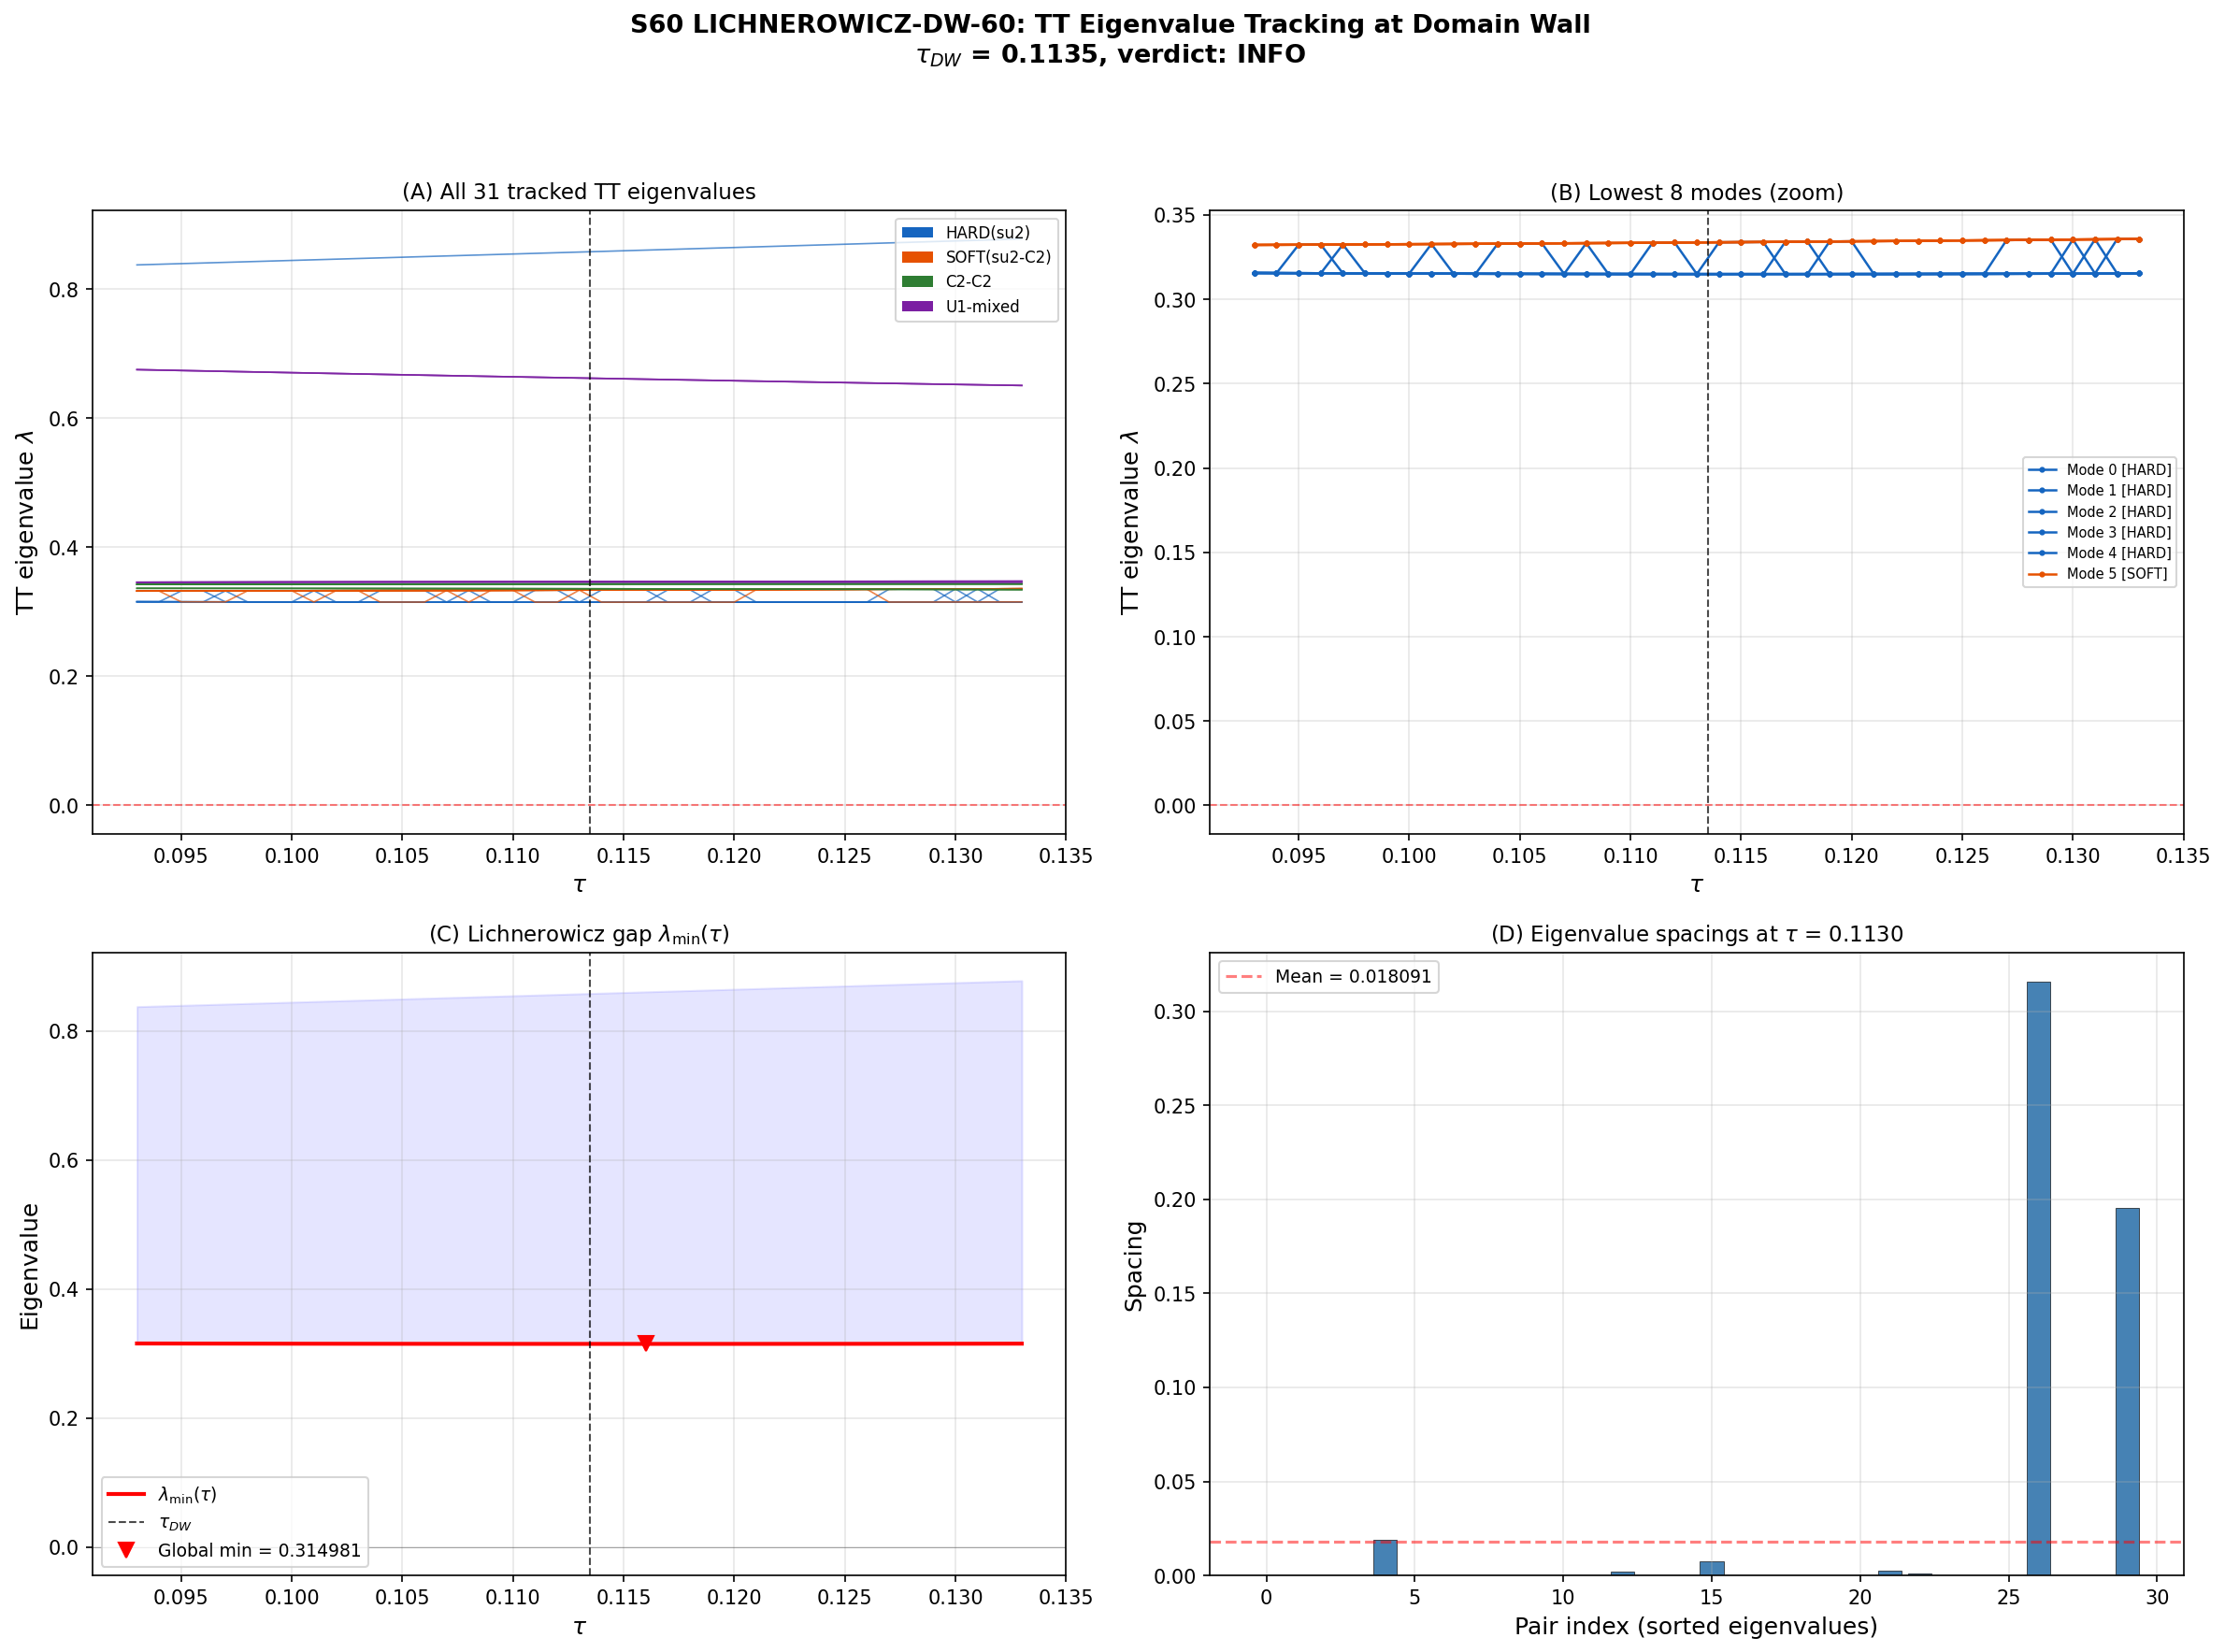

The Python source for this figure:
#!/usr/bin/env python3
"""
S60 LICHNEROWICZ-DW-60: Lichnerowicz TT Eigenvalue Tracking at Domain Wall
============================================================================

Track all 31 Lichnerowicz TT eigenvalues through tau_DW = 0.113 with fine
resolution (Delta_tau = 0.001). A zero-crossing = domain wall soft mode.

Mathematical framework:
    The Lichnerowicz operator on symmetric 2-tensors h_{ab} is:

        (Delta_L h)_{ab} = -nabla^2 h_{ab} - 2 R_{acbd} h^{cd} + 2 Ric_{(a}^c h_{b)c}

    In the (0,0) singlet Peter-Weyl sector, -nabla^2 h = C_2(0,0) h = 0,
    so Delta_L reduces to the purely ALGEBRAIC curvature action:

        (Delta_L h)_{ab} = -2 R_{acbd} h^{cd} + Ric_{ac} h_{cb} + Ric_{bc} h_{ca}

    The space of G-invariant TT tensors on SU(3) with Jensen metric g_tau:
        dim(Sym^2(R^8)) = 36, minus trace = 35, minus divergence ~ 31
        (35 at tau=0 due to enhanced symmetry; 31 for tau > 0)

    Domain wall context:
        S58: E_DW changes sign at tau ~ 0.1135
        S59: Ricci anisotropy A_crit = 0.673, sec_min ~ 0 at tau_DW
        S55: All TT eigenvalues positive (coarse grid), global min ~ 0.157

    This script resolves the fine structure near tau_DW to check whether
    any eigenvalue develops a zero-crossing or significant minimum there.

Gate: LICHNEROWICZ-DW-60
    PASS: Specific eigenvalue crosses zero at tau_DW
    FAIL: All positive through tau_DW
    INFO: Eigenvalue minimum near tau_DW but no crossing

Cross-references:
    - S55: Full Lichnerowicz TT spectrum (coarse grid)
    - S59: Ricci DW (Ricci anisotropy, sectional curvature)
    - S20b: TT stability (no tachyons at any tau)

Output:
    - s60_lichnerowicz_dw.npz
    - s60_lichnerowicz_dw.png

Author: Baptista Spacetime Analyst (Session 60)
Date: 2026-03-27
"""

import numpy as np
import sys
import os
import time
import traceback

import matplotlib
matplotlib.use('Agg')
import matplotlib.pyplot as plt

# ---------------------------------------------------------------------------
#  Path setup
# ---------------------------------------------------------------------------
SCRIPT_DIR = os.path.dirname(os.path.abspath(__file__))
sys.path.insert(0, SCRIPT_DIR)
from canonical_constants import tau_fold, PI, g0_diag

ARCHIVE_DIR = os.path.join(os.path.dirname(SCRIPT_DIR), 'computations/_shared')
sys.path.insert(0, ARCHIVE_DIR)

from dirac_spectrum import (
    su3_generators,
    compute_structure_constants,
    compute_killing_form,
    jensen_metric,
    orthonormal_frame,
    frame_structure_constants,
    connection_coefficients,
    U1_IDX, SU2_IDX, C2_IDX,
)
from r20a_riemann_tensor import (
    compute_riemann_tensor_ON_fast,
    ricci_from_riemann,
)

DIM = 8  # dim(su(3)) (local)
N_SYM = 36   # dim(Sym^2(R^8)) = 8*9/2

# Load tau_DW from S59 data
try:
    d59 = np.load(os.path.join(SCRIPT_DIR, 's59_ricci_dw.npz'), allow_pickle=True)
    TAU_DW = float(d59['tau_dw_geom'])
except Exception:
    TAU_DW = 0.1135  # fallback  # (local)

LOG_PATH = os.path.join(SCRIPT_DIR, 's60_lichnerowicz_dw_log.txt')
LOG = open(LOG_PATH, 'w')

def log(msg):
    LOG.write(msg + '\n')
    LOG.flush()
    print(msg)

log("=" * 78)
log("  S60 LICHNEROWICZ-DW-60: Lichnerowicz TT Eigenvalue Tracking at Domain Wall")
log("=" * 78)
log(f"  tau_DW (from S59) = {TAU_DW:.8f}")
log(f"  tau_fold           = {tau_fold}")
log(f"  g0_diag (alpha)    = {g0_diag}")

# ===========================================================================
#  MODULE 1: SYMMETRIC 2-TENSOR BASIS
# ===========================================================================

def sym2_basis():
    """
    Orthonormal basis for Sym^2(R^8) under Frobenius inner product.
    Returns list of 36 (8,8) arrays and (a,b) labels.
    """
    basis = []
    labels = []
    for a in range(DIM):
        for b in range(a, DIM):
            e = np.zeros((DIM, DIM), dtype=np.float64)
            if a == b:
                e[a, a] = 1.0
            else:
                e[a, b] = 1.0 / np.sqrt(2.0)
                e[b, a] = 1.0 / np.sqrt(2.0)
            basis.append(e)
            labels.append((a, b))
    return basis, labels

# ===========================================================================
#  MODULE 2: TT PROJECTION
# ===========================================================================

def divergence_operator_matrix(ft, Gamma, basis, labels):
    """
    Divergence operator div: Sym^2 -> R^8 for left-invariant tensors.
    (div h)_b = sum_a nabla_{e_a} h_{ab}
    Since e_a(h_{bc})=0 for left-invariant h:
        nabla_{e_a} h_{ab} = -sum_d Gamma^d_{aa} h_{db} - sum_d Gamma^d_{ab} h_{ad}
    """
    D = np.zeros((DIM, N_SYM), dtype=np.float64)
    for I, eI in enumerate(basis):
        for b in range(DIM):
            val = 0.0  # (local)
            for a in range(DIM):
                for d in range(DIM):
                    val -= Gamma[d, a, a] * eI[d, b]
                    val -= Gamma[d, a, b] * eI[a, d]
            D[b, I] = val
    return D


def tt_projector(ft, Gamma, basis, labels):
    """
    Projector onto TT (transverse, trace-free) subspace.
    TT = ker(trace) intersection ker(divergence).
    Returns P_TT, n_tt, V_TT.
    """
    T_vec = np.zeros(N_SYM, dtype=np.float64)
    for I, (a, b) in enumerate(labels):
        T_vec[I] = np.trace(basis[I])

    D = divergence_operator_matrix(ft, Gamma, basis, labels)
    C = np.vstack([T_vec.reshape(1, -1), D])

    U, S, Vt = np.linalg.svd(C, full_matrices=True)
    tol = 1e-10 * S[0] if len(S) > 0 else 1e-10  # (local)
    rank_C = np.sum(S > tol)
    n_tt = N_SYM - rank_C
    V_TT = Vt[rank_C:].T  # (N_SYM, n_tt)

    return V_TT @ V_TT.T, n_tt, V_TT

# ===========================================================================
#  MODULE 3: LICHNEROWICZ OPERATOR
# ===========================================================================

def lichnerowicz_action(Riem, Ric, h):
    """
    Apply Lichnerowicz to symmetric 2-tensor h (singlet sector: nabla^2 = 0).
    (Delta_L h)_{ab} = -2 R_{acbd} h^{cd} + Ric_{ac} h_{cb} + Ric_{bc} h_{ca}
    Convention: Riem[a,b,c,d] = R_{abcd}.  Need R_{acbd} = Riem[a,c,b,d].
    """
    term1 = -2.0 * np.einsum('acbd,cd->ab', Riem, h)
    term2 = Ric @ h + h @ Ric
    return term1 + term2


def lichnerowicz_matrix(Riem, Ric, basis):
    """
    Matrix representation of Delta_L in the Sym^2 basis.
    L[I,J] = <e_I, Delta_L e_J> = Tr(e_I^T . Delta_L e_J)
    """
    N = len(basis)
    L = np.zeros((N, N), dtype=np.float64)
    for J in range(N):
        DL_eJ = lichnerowicz_action(Riem, Ric, basis[J])
        for I in range(N):
            L[I, J] = np.sum(basis[I] * DL_eJ)
    return L

# ===========================================================================
#  MODULE 4: SECTOR CLASSIFICATION
# ===========================================================================

def classify_tt_eigenvector(v_coeffs, V_TT, basis):
    """
    Classify a TT eigenvector by support in su(2), C^2, u(1) sectors.
    """
    c_sym = V_TT @ v_coeffs
    h = sum(c_sym[I] * basis[I] for I in range(len(basis)))
    h_norm_sq = np.sum(h**2)
    if h_norm_sq < 1e-30:
        return {'total_norm': 0.0, 'sector': 'NULL'}

    w_su2 = sum(h[a, b]**2 for a in SU2_IDX for b in SU2_IDX) / h_norm_sq
    w_c2  = sum(h[a, b]**2 for a in C2_IDX for b in C2_IDX) / h_norm_sq
    w_cross = sum(h[a, b]**2 for a in SU2_IDX for b in C2_IDX) / h_norm_sq
    w_cross += sum(h[a, b]**2 for a in C2_IDX for b in SU2_IDX) / h_norm_sq
    w_u1 = sum(h[7, b]**2 + h[b, 7]**2 for b in range(DIM)) / h_norm_sq
    w_u1 -= h[7, 7]**2 / h_norm_sq

    sectors = {'su2': w_su2, 'c2': w_c2, 'cross': w_cross, 'u1': w_u1}
    dominant = max(sectors, key=sectors.get)
    sector_names = {'su2': 'HARD(su2)', 'c2': 'C2-C2', 'cross': 'SOFT(su2-C2)', 'u1': 'U1-mixed'}

    return {
        'su2': w_su2, 'c2': w_c2, 'cross': w_cross, 'u1': w_u1,
        'sector': sector_names[dominant],
        'total_norm': h_norm_sq,
    }

# ===========================================================================
#  MODULE 5: FULL COMPUTATION AT ONE TAU
# ===========================================================================

def compute_lichnerowicz_at_tau(tau, gens, f_abc, B_ab):
    """
    Full Lichnerowicz spectrum on G-invariant TT 2-tensors at one tau.
    Returns dict with eigenvalues, eigenvectors, classifications, diagnostics.
    """
    g_s = jensen_metric(B_ab, tau)
    E = orthonormal_frame(g_s)
    ft = frame_structure_constants(f_abc, E)
    Gamma = connection_coefficients(ft)

    Riem = compute_riemann_tensor_ON_fast(tau)
    Ric = ricci_from_riemann(Riem)
    R_scalar = np.trace(Ric)

    Ric_u1  = np.mean([Ric[i, i] for i in U1_IDX])
    Ric_su2 = np.mean([Ric[i, i] for i in SU2_IDX])
    Ric_c2  = np.mean([Ric[i, i] for i in C2_IDX])

    basis, labels = sym2_basis()
    _, n_tt, V_TT = tt_projector(ft, Gamma, basis, labels)

    L_full = lichnerowicz_matrix(Riem, Ric, basis)
    sym_err = np.max(np.abs(L_full - L_full.T))

    L_TT = V_TT.T @ L_full @ V_TT
    sym_err_tt = np.max(np.abs(L_TT - L_TT.T))
    L_TT = 0.5 * (L_TT + L_TT.T)

    eigenvalues, eigenvectors = np.linalg.eigh(L_TT)
    n_negative = int(np.sum(eigenvalues < -1e-10))

    classifications = []
    for k in range(n_tt):
        w = classify_tt_eigenvector(eigenvectors[:, k], V_TT, basis)
        classifications.append(w)

    return {
        'tau': tau,
        'n_tt': n_tt,
        'eigenvalues': eigenvalues,
        'eigenvectors': eigenvectors,
        'classifications': classifications,
        'n_negative': n_negative,
        'R_scalar': R_scalar,
        'Ric_u1': Ric_u1,
        'Ric_su2': Ric_su2,
        'Ric_c2': Ric_c2,
        'sym_err_full': sym_err,
        'sym_err_tt': sym_err_tt,
    }

# ===========================================================================
#  MODULE 6: ADIABATIC EIGENVALUE TRACKING
# ===========================================================================

def track_eigenvalues(all_results, tau_values):
    """
    Track eigenvalues with adiabatic continuity using eigenvector overlap.

    At each step, match eigenvalues to the previous step by maximizing
    |<v_i(tau), v_j(tau + dtau)>|^2 (Hungarian-style greedy matching).

    Returns:
        tracked: (n_tau, n_tt) array of tracked eigenvalues
        tracked_sectors: (n_tau, n_tt) list of sector labels
    """
    n_tau = len(tau_values)
    n_tt = all_results[tau_values[0]]['n_tt']

    tracked = np.zeros((n_tau, n_tt))
    tracked_sectors = []

    # Initialize with first tau
    r0 = all_results[tau_values[0]]
    tracked[0] = r0['eigenvalues']
    tracked_sectors.append([c['sector'] for c in r0['classifications']])
    prev_vecs = r0['eigenvectors']

    for step in range(1, n_tau):
        r = all_results[tau_values[step]]
        curr_vecs = r['eigenvectors']
        curr_evals = r['eigenvalues']
        curr_n = r['n_tt']

        if curr_n != n_tt:
            # Dimension mismatch -- fall back to sorted ordering
            log(f"  WARNING: n_tt changed at tau={tau_values[step]:.4f}: {n_tt} -> {curr_n}")
            tracked[step, :min(curr_n, n_tt)] = curr_evals[:min(curr_n, n_tt)]
            tracked_sectors.append([c['sector'] for c in r['classifications']][:n_tt])
            prev_vecs = curr_vecs
            continue

        # Overlap matrix: O[i,j] = |<prev_i, curr_j>|^2
        overlap = np.abs(prev_vecs.T @ curr_vecs)**2

        # Greedy matching: for each prev mode, find best current match
        used = set()
        perm = np.zeros(n_tt, dtype=int)
        for i in range(n_tt):
            # Find best available match for prev mode i
            best_j = -1
            best_val = -1.0  # (local)
            for j in range(curr_n):
                if j not in used and overlap[i, j] > best_val:
                    best_val = overlap[i, j]
                    best_j = j
            perm[i] = best_j
            used.add(best_j)

        tracked[step] = curr_evals[perm]
        sectors_step = [r['classifications'][perm[k]]['sector'] for k in range(n_tt)]
        tracked_sectors.append(sectors_step)

        # Update prev_vecs in matched order
        prev_vecs = curr_vecs[:, perm]

    return tracked, tracked_sectors

# ===========================================================================
#  MODULE 7: ZERO-CROSSING AND INFLECTION DETECTION
# ===========================================================================

def find_zero_crossings(tau_values, tracked):
    """
    Find zero-crossings for each tracked eigenvalue.
    Returns list of (mode_index, tau_crossing, type) tuples.
    """
    n_tau, n_modes = tracked.shape
    crossings = []

    for k in range(n_modes):
        for i in range(n_tau - 1):
            if tracked[i, k] * tracked[i+1, k] < 0:
                # Linear interpolation for crossing location
                t0, t1 = tau_values[i], tau_values[i+1]
                v0, v1 = tracked[i, k], tracked[i+1, k]
                tau_cross = t0 - v0 * (t1 - t0) / (v1 - v0)
                crossings.append((k, tau_cross, 'ZERO_CROSSING'))
    return crossings


def find_inflections_and_minima(tau_values, tracked):
    """
    Find inflection points and local minima for each tracked eigenvalue.
    """
    n_tau, n_modes = tracked.shape
    features = []

    for k in range(n_modes):
        vals = tracked[:, k]
        # Local minima (interior points only)
        for i in range(1, n_tau - 1):
            if vals[i] < vals[i-1] and vals[i] < vals[i+1]:
                features.append((k, tau_values[i], vals[i], 'LOCAL_MIN'))

        # Inflection points via second derivative sign change
        if n_tau >= 3:
            dt = tau_values[1] - tau_values[0]
            d2v = np.diff(vals, n=2) / dt**2
            for i in range(len(d2v) - 1):
                if d2v[i] * d2v[i+1] < 0:
                    tau_infl = 0.5 * (tau_values[i+1] + tau_values[i+2])
                    features.append((k, tau_infl, vals[i+1], 'INFLECTION'))

    return features

# ===========================================================================
#  MAIN COMPUTATION
# ===========================================================================

def main():
    t_start = time.time()

    log(f"\n{'='*78}")
    log("  STEP 0: Precompute SU(3) infrastructure")
    log(f"{'='*78}")

    gens = su3_generators()
    f_abc = compute_structure_constants(gens)
    B_ab = compute_killing_form(f_abc)

    log(f"  SU(3) generators: {len(gens)}")
    log(f"  Killing form diagonal: {np.diag(B_ab)[:4]}...")

    # -----------------------------------------------------------------------
    #  STEP 1: Fine tau grid around tau_DW
    # -----------------------------------------------------------------------
    log(f"\n{'='*78}")
    log(f"  STEP 1: Fine tau grid [0.093, 0.133], Delta_tau = 0.001")
    log(f"{'='*78}")

    tau_fine = np.arange(0.093, 0.1335, 0.001)  # 41 points
    n_tau = len(tau_fine)
    log(f"  Grid: {n_tau} points, tau in [{tau_fine[0]:.3f}, {tau_fine[-1]:.3f}]")
    log(f"  tau_DW = {TAU_DW:.6f} falls between grid points "
        f"{tau_fine[np.searchsorted(tau_fine, TAU_DW)-1]:.3f} and "
        f"{tau_fine[min(np.searchsorted(tau_fine, TAU_DW), n_tau-1)]:.3f}")

    # -----------------------------------------------------------------------
    #  STEP 2: Compute Lichnerowicz at each tau
    # -----------------------------------------------------------------------
    log(f"\n{'='*78}")
    log(f"  STEP 2: Full Lichnerowicz TT spectrum at each tau")
    log(f"{'='*78}")

    all_results = {}
    log(f"\n  {'tau':>8s}  {'n_TT':>5s}  {'min_eval':>12s}  {'max_eval':>12s}  "
        f"{'n_neg':>5s}  {'sym_err':>10s}  {'R_scalar':>10s}")
    log("  " + "-" * 74)

    for idx, tau in enumerate(tau_fine):
        result = compute_lichnerowicz_at_tau(tau, gens, f_abc, B_ab)
        all_results[tau] = result
        evals = result['eigenvalues']

        log(f"  {tau:8.4f}  {result['n_tt']:5d}  {evals[0]:+12.8f}  {evals[-1]:+12.8f}  "
            f"{result['n_negative']:5d}  {result['sym_err_tt']:.2e}  {result['R_scalar']:10.6f}")

    t_sweep = time.time()
    log(f"\n  Sweep completed in {t_sweep - t_start:.1f}s")

    # -----------------------------------------------------------------------
    #  STEP 3: Adiabatic eigenvalue tracking
    # -----------------------------------------------------------------------
    log(f"\n{'='*78}")
    log(f"  STEP 3: Adiabatic Eigenvalue Tracking (eigenvector overlap)")
    log(f"{'='*78}")

    tracked, tracked_sectors = track_eigenvalues(all_results, tau_fine)
    n_tt = all_results[tau_fine[0]]['n_tt']
    log(f"  Tracked {n_tt} modes across {n_tau} tau values")

    # Verify tracking quality: eigenvalue sums should match
    for idx, tau in enumerate(tau_fine):
        sorted_evals = np.sort(all_results[tau]['eigenvalues'])
        sorted_tracked = np.sort(tracked[idx])
        sum_err = abs(np.sum(sorted_evals[:n_tt]) - np.sum(sorted_tracked))
        if sum_err > 1e-10:
            log(f"  WARNING: tracking sum error at tau={tau:.4f}: {sum_err:.2e}")

    # Print tracked eigenvalue table (selected modes)
    log(f"\n  Tracked eigenvalue evolution (lowest 5 modes + highest):")
    log(f"  {'tau':>8s}" + "".join([f"  {'lam_'+str(k):>10s}" for k in range(5)]) + f"  {'lam_'+str(n_tt-1):>10s}")
    for idx in range(n_tau):
        row = f"  {tau_fine[idx]:8.4f}"
        for k in range(5):
            row += f"  {tracked[idx, k]:10.6f}"
        row += f"  {tracked[idx, n_tt-1]:10.6f}"
        log(row)

    # -----------------------------------------------------------------------
    #  STEP 4: Zero-crossings and inflection points
    # -----------------------------------------------------------------------
    log(f"\n{'='*78}")
    log(f"  STEP 4: Zero-Crossing and Inflection Point Detection")
    log(f"{'='*78}")

    crossings = find_zero_crossings(tau_fine, tracked)
    if crossings:
        log(f"\n  ZERO-CROSSINGS FOUND: {len(crossings)}")
        for mode, tau_c, ctype in crossings:
            sector = tracked_sectors[0][mode]
            log(f"    Mode {mode} [{sector}]: crosses zero at tau = {tau_c:.6f}")
    else:
        log(f"\n  No zero-crossings detected. All eigenvalues remain positive.")

    features = find_inflections_and_minima(tau_fine, tracked)
    minima = [f for f in features if f[3] == 'LOCAL_MIN']
    inflections = [f for f in features if f[3] == 'INFLECTION']

    if minima:
        log(f"\n  LOCAL MINIMA: {len(minima)}")
        for mode, tau_m, val, _ in sorted(minima, key=lambda x: x[2]):
            sector = tracked_sectors[0][mode]
            log(f"    Mode {mode} [{sector}]: min = {val:.8f} at tau = {tau_m:.4f}")
    else:
        log(f"\n  No local minima detected in the fine grid.")

    if inflections:
        log(f"\n  INFLECTION POINTS: {len(inflections)}")
        for mode, tau_i, val, _ in sorted(inflections, key=lambda x: x[1])[:20]:
            log(f"    Mode {mode}: inflection at tau = {tau_i:.4f}, value = {val:.6f}")

    # -----------------------------------------------------------------------
    #  STEP 5: Lichnerowicz gap lambda_min(tau) analysis
    # -----------------------------------------------------------------------
    log(f"\n{'='*78}")
    log(f"  STEP 5: Lichnerowicz Gap lambda_min(tau)")
    log(f"{'='*78}")

    lambda_min = np.min(tracked, axis=1)
    lambda_max = np.max(tracked, axis=1)
    lambda_mean = np.mean(tracked, axis=1)

    # Find global minimum in the fine grid
    idx_min = np.argmin(lambda_min)
    tau_of_min = tau_fine[idx_min]
    val_of_min = lambda_min[idx_min]

    log(f"\n  Global min(lambda) = {val_of_min:+.10f} at tau = {tau_of_min:.4f}")
    log(f"  lambda_min range: [{lambda_min.min():.10f}, {lambda_min.max():.10f}]")
    log(f"  lambda_max range: [{lambda_max.min():.10f}, {lambda_max.max():.10f}]")

    # Evaluate at tau_DW specifically
    idx_dw = np.argmin(np.abs(tau_fine - TAU_DW))
    tau_nearest_dw = tau_fine[idx_dw]
    lambda_min_dw = lambda_min[idx_dw]
    lambda_max_dw = lambda_max[idx_dw]

    log(f"\n  At tau nearest to DW (tau={tau_nearest_dw:.4f}):")
    log(f"    lambda_min = {lambda_min_dw:+.10f}")
    log(f"    lambda_max = {lambda_max_dw:+.10f}")
    log(f"    All eigenvalues: {np.sort(tracked[idx_dw])}")

    # Derivative of lambda_min near tau_DW
    dlambda_dtau = np.gradient(lambda_min, tau_fine)
    d2lambda_dtau2 = np.gradient(dlambda_dtau, tau_fine)

    log(f"\n  d(lambda_min)/d(tau) at DW: {dlambda_dtau[idx_dw]:.6f}")
    log(f"  d2(lambda_min)/d(tau)2 at DW: {d2lambda_dtau2[idx_dw]:.4f}")

    # Check if gap is monotonic
    is_monotonic_dec = np.all(np.diff(lambda_min) <= 1e-12)
    is_monotonic_inc = np.all(np.diff(lambda_min) >= -1e-12)
    log(f"\n  lambda_min monotonic decreasing: {is_monotonic_dec}")
    log(f"  lambda_min monotonic increasing: {is_monotonic_inc}")

    # -----------------------------------------------------------------------
    #  STEP 6: Sector decomposition at tau_DW
    # -----------------------------------------------------------------------
    log(f"\n{'='*78}")
    log(f"  STEP 6: Sector Decomposition at tau_DW")
    log(f"{'='*78}")

    r_dw = all_results[tau_nearest_dw]
    evals_dw = tracked[idx_dw]
    sectors_dw = tracked_sectors[idx_dw]

    sector_evals = {'HARD(su2)': [], 'SOFT(su2-C2)': [], 'C2-C2': [], 'U1-mixed': []}
    for k in range(n_tt):
        s = sectors_dw[k]
        if s in sector_evals:
            sector_evals[s].append(evals_dw[k])

    log(f"\n  Sector decomposition at tau = {tau_nearest_dw:.4f}:")
    for sname in ['HARD(su2)', 'SOFT(su2-C2)', 'C2-C2', 'U1-mixed']:
        evs = np.array(sector_evals[sname])
        if len(evs) > 0:
            log(f"    {sname:15s}: {len(evs)} modes, "
                f"range [{evs.min():.8f}, {evs.max():.8f}], mean = {evs.mean():.8f}")
        else:
            log(f"    {sname:15s}: 0 modes")

    # Which sector has the minimum eigenvalue?
    min_mode_idx = np.argmin(evals_dw)
    min_sector = sectors_dw[min_mode_idx]
    log(f"\n  Minimum eigenvalue mode: index {min_mode_idx}, sector {min_sector}")
    log(f"  Value: {evals_dw[min_mode_idx]:.10f}")

    # -----------------------------------------------------------------------
    #  STEP 7: Eigenvalue spacing and level repulsion near tau_DW
    # -----------------------------------------------------------------------
    log(f"\n{'='*78}")
    log(f"  STEP 7: Eigenvalue Spacing and Level Repulsion")
    log(f"{'='*78}")

    sorted_evals_dw = np.sort(evals_dw)
    spacings_dw = np.diff(sorted_evals_dw)
    min_spacing = np.min(spacings_dw)
    log(f"\n  Min eigenvalue spacing at DW: {min_spacing:.10f}")
    log(f"  Mean spacing: {np.mean(spacings_dw):.10f}")
    log(f"  Spacing ratio (min/mean): {min_spacing / np.mean(spacings_dw):.6f}")

    # Check for near-degeneracies (potential avoided crossings)
    degen_threshold = 1e-4
    near_degen = [(i, spacings_dw[i]) for i in range(len(spacings_dw)) if spacings_dw[i] < degen_threshold]
    if near_degen:
        log(f"\n  Near-degeneracies (spacing < {degen_threshold}):")
        for idx_s, s in near_degen:
            log(f"    Between modes {idx_s} and {idx_s+1}: spacing = {s:.2e}")
    else:
        log(f"\n  No near-degeneracies (all spacings > {degen_threshold})")

    # -----------------------------------------------------------------------
    #  STEP 8: Gate Verdict
    # -----------------------------------------------------------------------
    log(f"\n{'='*78}")
    log(f"  STEP 8: Gate Verdict — LICHNEROWICZ-DW-60")
    log(f"{'='*78}")

    gate_name = "LICHNEROWICZ-DW-60"
    has_crossing = len(crossings) > 0
    has_minimum_near_dw = any(abs(f[1] - TAU_DW) < 0.01 for f in minima) if minima else False
    all_positive = np.all(tracked > -1e-10)
    global_min_near_dw = abs(tau_of_min - TAU_DW) < 0.01

    if has_crossing:
        gate_verdict = "PASS"
        crossing_modes = [(m, t) for m, t, _ in crossings]
        gate_detail = (f"Zero-crossing detected: {len(crossings)} mode(s). "
                      + "; ".join([f"Mode {m} [{tracked_sectors[0][m]}] at tau={t:.6f}" for m, t in crossing_modes])
                      + f". Domain wall soft mode confirmed.")
    elif all_positive:
        gate_verdict = "FAIL"
        gate_detail = (f"All {n_tt} TT eigenvalues remain positive through tau_DW={TAU_DW:.4f}. "
                      f"Global min = {val_of_min:+.8f} at tau = {tau_of_min:.4f}. "
                      f"lambda_min(DW) = {lambda_min_dw:+.8f}. "
                      f"Min sector: {min_sector}. "
                      f"No domain wall soft mode.")
        if has_minimum_near_dw or global_min_near_dw:
            gate_verdict = "INFO"
            gate_detail += (f" However, eigenvalue minimum near DW: "
                          f"global min at tau={tau_of_min:.4f} "
                          f"(distance from DW: {abs(tau_of_min - TAU_DW):.4f}).")
    else:
        gate_verdict = "INFO"
        n_neg_total = int(np.sum(tracked < -1e-10))
        gate_detail = (f"Some eigenvalues appear negative (n_neg = {n_neg_total}), "
                      f"but no clean zero-crossing at tau_DW. Investigate numerical artifacts.")

    log(f"\n  GATE: {gate_name}")
    log(f"  VERDICT: {gate_verdict}")
    log(f"  DETAIL: {gate_detail}")

    # -----------------------------------------------------------------------
    #  STEP 9: Save data
    # -----------------------------------------------------------------------
    log(f"\n{'='*78}")
    log(f"  STEP 9: Save data")
    log(f"{'='*78}")

    out_path = os.path.join(SCRIPT_DIR, 's60_lichnerowicz_dw.npz')
    np.savez(out_path,
        tau_fine=tau_fine,
        tracked_eigenvalues=tracked,
        lambda_min=lambda_min,
        lambda_max=lambda_max,
        lambda_mean=lambda_mean,
        dlambda_dtau=dlambda_dtau,
        d2lambda_dtau2=d2lambda_dtau2,
        n_tt=np.int64(n_tt),
        tau_DW=np.float64(TAU_DW),
        tau_of_min=np.float64(tau_of_min),
        val_of_min=np.float64(val_of_min),
        lambda_min_dw=np.float64(lambda_min_dw),
        lambda_max_dw=np.float64(lambda_max_dw),
        spacings_dw=spacings_dw,
        gate_name=np.array([gate_name]),
        gate_verdict=np.array([gate_verdict]),
        gate_detail=np.array([gate_detail]),
    )
    log(f"  Saved: {out_path}")

    # -----------------------------------------------------------------------
    #  STEP 10: Plots
    # -----------------------------------------------------------------------
    log(f"\n{'='*78}")
    log(f"  STEP 10: Generate plots")
    log(f"{'='*78}")

    fig, axes = plt.subplots(2, 2, figsize=(16, 12))
    fig.suptitle(f'S60 LICHNEROWICZ-DW-60: TT Eigenvalue Tracking at Domain Wall\n'
                 f'$\\tau_{{DW}}$ = {TAU_DW:.4f}, verdict: {gate_verdict}',
                 fontsize=13, fontweight='bold')

    # Panel A: All tracked eigenvalues vs tau
    ax = axes[0, 0]
    sector_colors = {
        'HARD(su2)': '#1565C0', 'SOFT(su2-C2)': '#E65100',
        'C2-C2': '#2E7D32', 'U1-mixed': '#7B1FA2', 'NULL': '#888',
    }
    for k in range(n_tt):
        sector = tracked_sectors[0][k]
        color = sector_colors.get(sector, '#888')
        ax.plot(tau_fine, tracked[:, k], '-', color=color, linewidth=0.8, alpha=0.7)

    ax.axhline(y=0, color='red', linestyle='--', linewidth=1.0, alpha=0.5, label='Zero')
    ax.axvline(x=TAU_DW, color='k', linestyle='--', linewidth=1.0, alpha=0.7,
               label=f'$\\tau_{{DW}}$ = {TAU_DW:.4f}')
    ax.set_xlabel(r'$\tau$', fontsize=12)
    ax.set_ylabel(r'TT eigenvalue $\lambda$', fontsize=12)
    ax.set_title(f'(A) All {n_tt} tracked TT eigenvalues', fontsize=11)
    from matplotlib.patches import Patch
    legend_patches = [
        Patch(facecolor='#1565C0', label='HARD(su2)'),
        Patch(facecolor='#E65100', label='SOFT(su2-C2)'),
        Patch(facecolor='#2E7D32', label='C2-C2'),
        Patch(facecolor='#7B1FA2', label='U1-mixed'),
    ]
    ax.legend(handles=legend_patches, fontsize=8, loc='upper right')
    ax.grid(alpha=0.3)

    # Panel B: Zoom on lowest eigenvalues
    ax = axes[0, 1]
    # Plot lowest 8 modes
    n_show = min(8, n_tt)
    for k in range(n_show):
        sector = tracked_sectors[0][k]
        color = sector_colors.get(sector, '#888')
        ax.plot(tau_fine, tracked[:, k], 'o-', color=color, linewidth=1.2,
                markersize=2, label=f'Mode {k} [{sector[:4]}]' if k < 6 else None)

    ax.axhline(y=0, color='red', linestyle='--', linewidth=1.0, alpha=0.5)
    ax.axvline(x=TAU_DW, color='k', linestyle='--', linewidth=1.0, alpha=0.7)

    # Mark crossings if any
    for mode, tau_c, _ in crossings:
        if mode < n_show:
            ax.axvline(x=tau_c, color='magenta', linestyle=':', alpha=0.8)
            ax.annotate(f'Mode {mode}\n$\\tau$={tau_c:.4f}',
                       xy=(tau_c, 0), fontsize=7, color='magenta',
                       ha='center', va='bottom')

    ax.set_xlabel(r'$\tau$', fontsize=12)
    ax.set_ylabel(r'TT eigenvalue $\lambda$', fontsize=12)
    ax.set_title(f'(B) Lowest {n_show} modes (zoom)', fontsize=11)
    ax.legend(fontsize=7, loc='best')
    ax.grid(alpha=0.3)

    # Panel C: Gap lambda_min(tau) and derivatives
    ax = axes[1, 0]
    ax.plot(tau_fine, lambda_min, 'r-', linewidth=2, label=r'$\lambda_{\min}(\tau)$')
    ax.fill_between(tau_fine, lambda_min, lambda_max, alpha=0.1, color='blue')
    ax.axhline(y=0, color='k', linestyle='-', linewidth=0.5, alpha=0.3)
    ax.axvline(x=TAU_DW, color='k', linestyle='--', linewidth=1.0, alpha=0.7,
               label=f'$\\tau_{{DW}}$')

    # Mark global minimum
    ax.plot(tau_of_min, val_of_min, 'rv', markersize=8,
            label=f'Global min = {val_of_min:.6f}')

    ax.set_xlabel(r'$\tau$', fontsize=12)
    ax.set_ylabel(r'Eigenvalue', fontsize=12)
    ax.set_title(r'(C) Lichnerowicz gap $\lambda_{\min}(\tau)$', fontsize=11)
    ax.legend(fontsize=9)
    ax.grid(alpha=0.3)

    # Panel D: Eigenvalue spacing distribution at tau_DW
    ax = axes[1, 1]
    ax.bar(range(len(spacings_dw)), spacings_dw, color='steelblue', edgecolor='black', linewidth=0.3)
    ax.axhline(y=np.mean(spacings_dw), color='red', linestyle='--', alpha=0.5,
               label=f'Mean = {np.mean(spacings_dw):.6f}')
    ax.set_xlabel('Pair index (sorted eigenvalues)', fontsize=12)
    ax.set_ylabel('Spacing', fontsize=12)
    ax.set_title(f'(D) Eigenvalue spacings at $\\tau$ = {tau_nearest_dw:.4f}', fontsize=11)
    ax.legend(fontsize=9)
    ax.grid(alpha=0.3)

    plt.tight_layout(rect=[0, 0, 1, 0.94])
    fig_path = os.path.join(SCRIPT_DIR, 's60_lichnerowicz_dw.png')
    plt.savefig(fig_path, dpi=150, bbox_inches='tight')
    plt.close()
    log(f"  Saved: {fig_path}")

    t_end = time.time()
    log(f"\n  Total runtime: {t_end - t_start:.1f}s")
    log(f"\n{'='*78}")
    log(f"  DONE")
    log(f"{'='*78}")

    LOG.close()
    return gate_verdict


if __name__ == '__main__':
    try:
        main()
    except Exception as e:
        log(f"\nERROR: {e}")
        traceback.print_exc()
        LOG.close()
        sys.exit(1)
